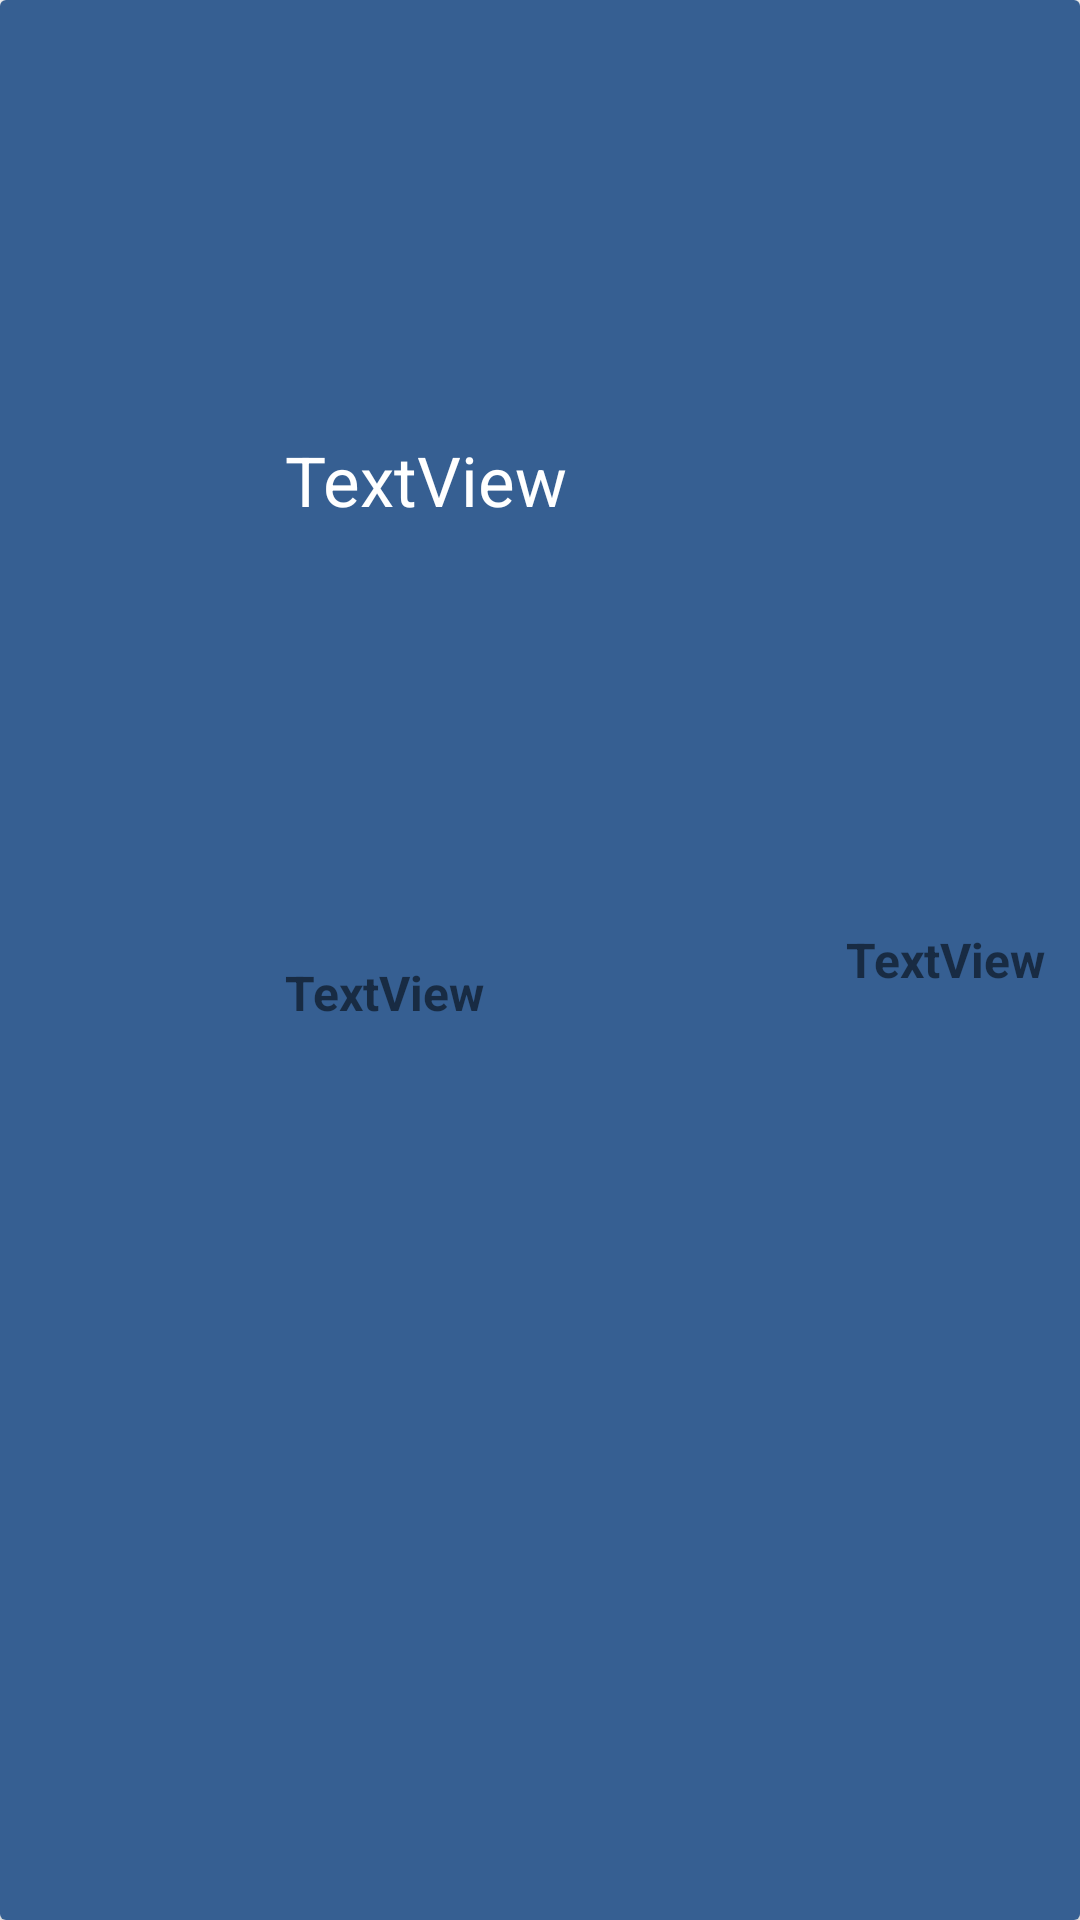

Write the Android layout XML for this screen, with the resource values it uses.
<!-- AndroidManifest.xml: application theme Theme.Wagba -->
<!-- res/layout/cart_item.xml -->
<?xml version="1.0" encoding="utf-8"?>
<androidx.cardview.widget.CardView xmlns:android="http://schemas.android.com/apk/res/android"
    xmlns:app="http://schemas.android.com/apk/res-auto"
    xmlns:tools="http://schemas.android.com/tools"
    android:layout_width="match_parent"
    android:layout_height="wrap_content"
    android:layout_margin="10dp">

    <LinearLayout
        android:layout_width="match_parent"
        android:layout_height="match_parent"
        android:orientation="horizontal"
        android:background="@color/dark_blue">


        <ImageView
            android:id="@+id/cartItemImage"
            android:layout_width="0dp"
            android:layout_height="65dp"
            android:layout_weight="1"
            android:cropToPadding="false"
            android:scaleType="fitXY"
            tools:srcCompat="@tools:sample/avatars" />

        <LinearLayout
            android:layout_width="0dp"
            android:layout_height="match_parent"
            android:layout_weight="2"
            android:orientation="vertical">

            <TextView
                android:id="@+id/cartItemName"
                android:layout_width="match_parent"
                android:layout_height="0dp"
                android:layout_weight="1"
                android:fontFamily="sans-serif-thin"
                android:gravity="fill"
                android:paddingLeft="5dp"
                android:textColor="@color/white"
                android:textSize="23sp"
                android:textStyle="bold"
                android:text="TextView" />

            <TextView
                android:id="@+id/cartItemPrice"
                android:layout_width="match_parent"
                android:layout_height="0dp"
                android:layout_weight="1"
                android:paddingLeft="5dp"
                android:textSize="16dp"
                android:textStyle="bold"
                android:text="TextView" />
        </LinearLayout>

        <TextView
            android:id="@+id/cartItemCount"
            android:layout_width="0dp"
            android:layout_height="match_parent"
            android:layout_weight="1"
            android:gravity="center"
            android:text="TextView"
            android:textSize="16sp"
            android:textStyle="bold" />
    </LinearLayout>

</androidx.cardview.widget.CardView>
<!-- resources referenced by this layout -->
<resources>
  <color name="dark_blue">#365F92</color>
  <color name="white">#FFFFFFFF</color>
  <style name="Theme.Wagba" parent="Theme.MaterialComponents.DayNight.NoActionBar">
          
          <item name="colorPrimary">@color/dark_blue</item>
          <item name="colorPrimaryVariant">@color/dark_blue</item>
          <item name="colorOnPrimary">@color/white</item>
          
          <item name="colorSecondary">@color/teal_200</item>
          <item name="colorSecondaryVariant">@color/teal_700</item>
          <item name="colorOnSecondary">@color/black</item>
          
          <item name="android:statusBarColor">@color/dark_blue</item>
          
      </style>
  <color name="teal_200">#FF03DAC5</color>
  <color name="teal_700">#FF018786</color>
  <color name="black">#FF000000</color>
</resources>
